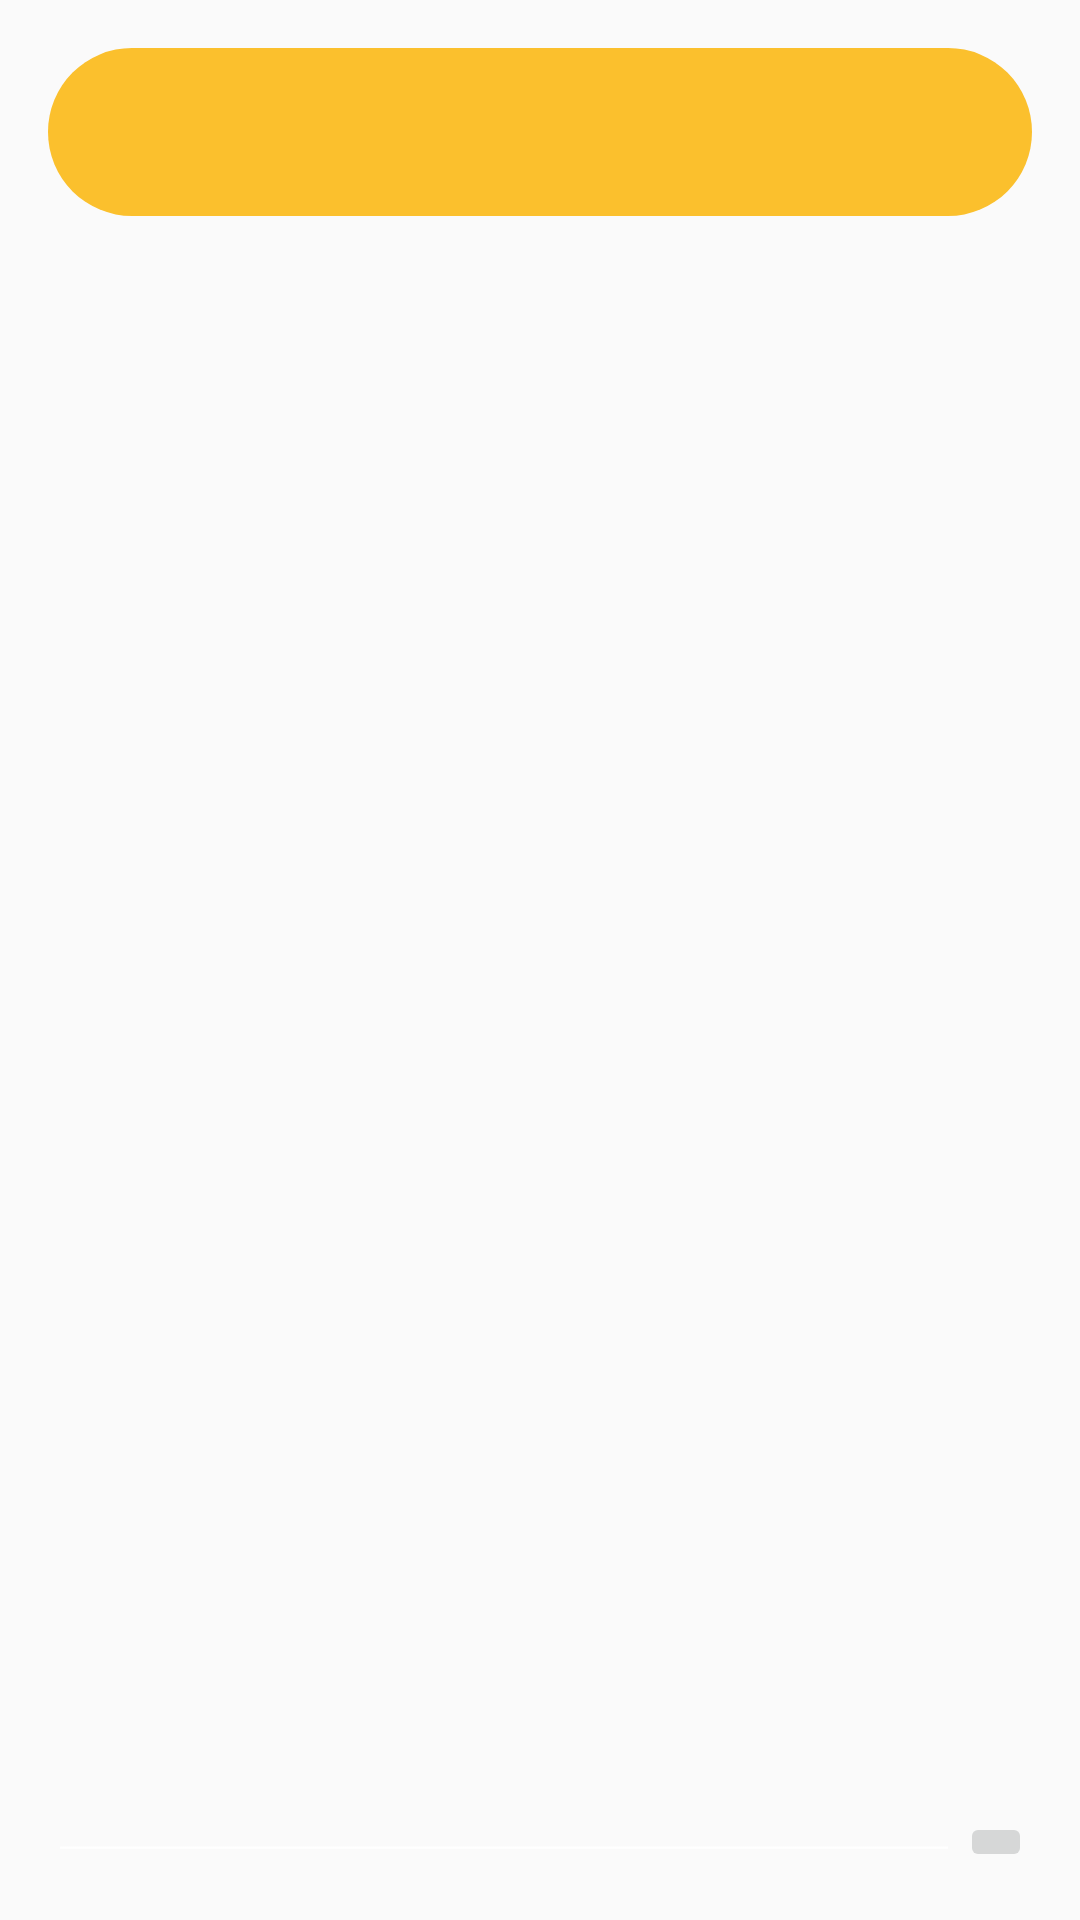

Android layout source for this screen:
<!-- AndroidManifest.xml: application theme AppTheme -->
<!-- res/layout/activity_chat.xml -->
<RelativeLayout
    xmlns:android="http://schemas.android.com/apk/res/android"
    xmlns:tools="http://schemas.android.com/tools"
    android:layout_width="match_parent"
    android:layout_height="match_parent"
    android:paddingLeft="@dimen/activity_horizontal_margin"
    android:paddingRight="@dimen/activity_horizontal_margin"
    android:paddingTop="@dimen/activity_vertical_margin"
    android:paddingBottom="@dimen/activity_vertical_margin"
    tools:context=".MainActivity"
    android:clickable="true"
    android:focusableInTouchMode="true">

    <include layout="@layout/toolbar_main"/>

    <android.support.v7.widget.RecyclerView
        android:id="@+id/recycler_view"
        android:layout_width="match_parent"
        android:layout_height="match_parent"
        android:visibility="visible"
        android:layout_below="@+id/toolbar_main"
        android:transcriptMode="alwaysScroll"
        android:paddingTop="@dimen/activity_vertical_margin"/>

    <ListView
        android:visibility="visible"
        android:id="@+id/chatView"
        android:layout_width="match_parent"
        android:layout_height="wrap_content"
        android:layout_above="@+id/messageInput"
        android:paddingTop="@dimen/activity_vertical_margin"
        android:transcriptMode="alwaysScroll"
        android:layout_below="@+id/toolbar_main"
        android:divider="@null"
        android:dividerHeight="0dp"/>

    <EditText
        android:visibility="visible"
        android:id="@+id/messageInput"
        android:layout_width="wrap_content"
        android:layout_height="wrap_content"
        android:layout_weight="1"
        android:inputType="textCapSentences"
        android:lines="1"
        android:singleLine="true"
        android:layout_alignBottom="@+id/sendButton"
        android:layout_toLeftOf="@+id/sendButton"
        android:layout_alignTop="@+id/sendButton"
        android:layout_alignParentLeft="true"
        android:layout_alignParentStart="true" />

    <ImageButton
        android:visibility="visible"
        android:id="@+id/sendButton"
        android:layout_width="wrap_content"
        android:layout_height="wrap_content"
        android:src="@drawable/ic_action_send_now"
        android:layout_alignParentBottom="true"
        android:layout_alignParentRight="true"
        android:layout_alignParentEnd="true" />

</RelativeLayout>
<!-- res/layout/toolbar_main.xml (included above) -->
<?xml version="1.0" encoding="utf-8"?>
<android.support.v7.widget.Toolbar
    xmlns:android="http://schemas.android.com/apk/res/android"
    android:id="@+id/toolbar_main"
    android:layout_width="match_parent"
    android:layout_height="?android:attr/actionBarSize"
    android:layout_gravity="center"
    android:layout_centerHorizontal="true"
    android:visibility="visible"
    android:background="@drawable/rounded_corner_large"
    android:theme="@style/MyToolbar">

    <TextView
        android:layout_width="match_parent"
        android:layout_height="wrap_content"
        android:layout_gravity="start"
        android:singleLine="true"
        android:text=""
        android:textSize="20sp"
        android:id="@+id/toolbar_title"
        android:layout_toLeftOf="@+id/action_match"/>

    </android.support.v7.widget.Toolbar>
<!-- resources referenced by this layout -->
<resources>
  <dimen name="activity_horizontal_margin">16dp</dimen>
  <dimen name="activity_vertical_margin">16dp</dimen>
  <!-- drawable rounded_corner_large (drawable) -->
  <?xml version="1.0" encoding="utf-8"?>
  <shape xmlns:android="http://schemas.android.com/apk/res/android" >
  
      <stroke
          android:width="0dp"
          android:color="@color/primary_dark_material_light" />
      <solid android:color="@color/colorPrimary"/>
      <padding
          android:left="2dp"
          android:right="2dp"
          android:top="2dp"
          android:bottom="2dp"/>
      <corners android:radius="36dp" />
  
  </shape>
  <style name="MyToolbar" parent="Theme.AppCompat.NoActionBar">
          <item name="android:textSize">14sp</item>
          <item name="android:textColorPrimary">@color/textColorSecondary</item>
      </style>
  <style name="AppTheme" parent="Theme.AppCompat.Light.NoActionBar">
          <item name="android:windowNoTitle">true</item>
  
          <item name="colorPrimary">@color/colorPrimary</item>
          <item name="colorPrimaryDark">@color/colorPrimaryDark</item>
          <item name="colorAccent">@color/colorAccent</item>
  
          <item name="android:textColorSecondary">@color/textColorSecondary</item>
          <item name="android:actionMenuTextColor">@color/actionMenuTextColor</item>
          <item name="android:textAllCaps">false</item>
      </style>
  <color name="colorPrimary">#FBC02D</color>
  <color name="textColorSecondary">#000000</color>
  <color name="colorPrimaryDark">#F9A825</color>
  <color name="colorAccent">#FDD835</color>
  <color name="actionMenuTextColor">#FFFFFF</color>
</resources>
